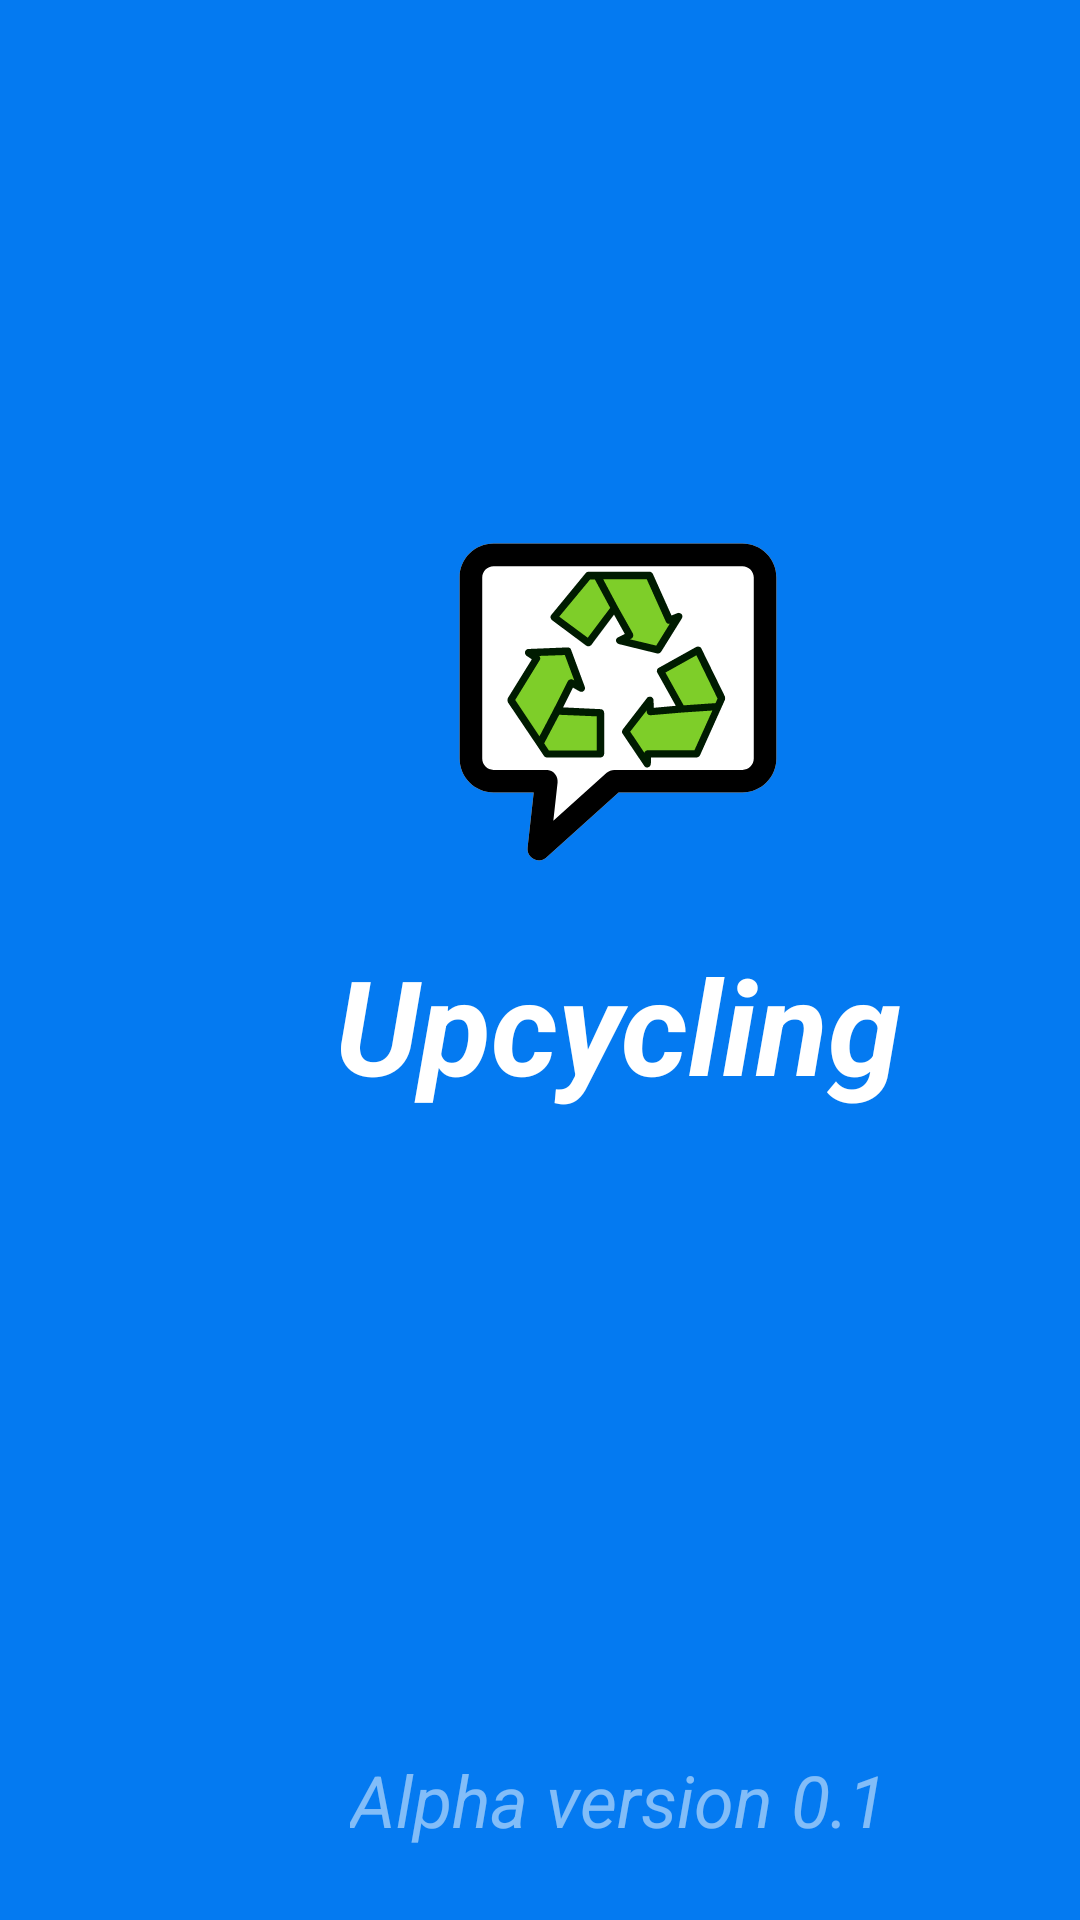

Reconstruct the res/layout file that produces this screen, plus the resources it refers to.
<!-- AndroidManifest.xml: application theme Theme.Upcycling -->
<!-- res/layout/activity_splash_screen.xml -->
<?xml version="1.0" encoding="utf-8"?>
<androidx.constraintlayout.widget.ConstraintLayout xmlns:android="http://schemas.android.com/apk/res/android"
    xmlns:app="http://schemas.android.com/apk/res-auto"
    xmlns:tools="http://schemas.android.com/tools"
    android:layout_width="match_parent"
    android:layout_height="match_parent"
    android:background="@color/blue"
    tools:context=".SplashScreen">

    <androidx.appcompat.widget.AppCompatImageView
        android:id="@+id/icon"
        android:layout_width="wrap_content"
        android:layout_height="wrap_content"
        android:layout_marginTop="180dp"
        android:scaleX="2"
        android:scaleY="2"
        android:src="@drawable/ic_launcher_foreground"
        app:layout_constraintEnd_toEndOf="@+id/guideline3"
        app:layout_constraintStart_toStartOf="@+id/guideline2"
        app:layout_constraintTop_toTopOf="parent" />

    <androidx.appcompat.widget.AppCompatTextView
        android:id="@+id/title"
        android:layout_width="wrap_content"
        android:layout_height="wrap_content"
        android:layout_marginTop="24dp"
        android:text="@string/app_name"
        android:textColor="@color/white"
        android:textSize="44sp"
        android:textStyle="bold|italic"
        app:layout_constraintEnd_toEndOf="@+id/guideline3"
        app:layout_constraintStart_toStartOf="@+id/guideline2"
        app:layout_constraintTop_toBottomOf="@+id/icon" />

    <androidx.appcompat.widget.AppCompatTextView
        android:id="@+id/appCompatTextView4"
        android:layout_width="wrap_content"
        android:layout_height="wrap_content"
        android:layout_marginBottom="24dp"
        android:text="@string/version"
        android:textColor="#80FFFFFF"
        android:textSize="24sp"
        android:textStyle="italic"
        app:layout_constraintBottom_toBottomOf="parent"
        app:layout_constraintEnd_toStartOf="@+id/guideline3"
        app:layout_constraintStart_toStartOf="@+id/guideline2" />

    <androidx.constraintlayout.widget.Guideline
        android:id="@+id/guideline2"
        android:layout_width="wrap_content"
        android:layout_height="wrap_content"
        android:orientation="vertical"
        app:layout_constraintGuide_begin="42dp" />

    <androidx.constraintlayout.widget.Guideline
        android:id="@+id/guideline3"
        android:layout_width="wrap_content"
        android:layout_height="wrap_content"
        android:orientation="vertical"
        app:layout_constraintGuide_begin="370dp" />
</androidx.constraintlayout.widget.ConstraintLayout>
<!-- resources referenced by this layout -->
<resources>
  <color name="blue">#047AF1</color>
  <color name="white">#FFFFFFFF</color>
  <!-- drawable ic_launcher_foreground: vector/xml drawable (drawable, 5780 chars, omitted) -->
  <string name="app_name">Upcycling</string>
  <string name="version">Alpha version 0.1</string>
  <style name="Theme.Upcycling" parent="Theme.MaterialComponents.DayNight.DarkActionBar">
          
          <item name="colorPrimary">@color/purple_500</item>
          <item name="colorPrimaryVariant">@color/blue</item>
          <item name="colorOnPrimary">@color/white</item>
          
          <item name="colorSecondary">@color/teal_200</item>
          <item name="colorSecondaryVariant">@color/teal_700</item>
          <item name="colorOnSecondary">@color/black</item>
          
          <item name="android:statusBarColor" tools:targetApi="l">?attr/colorPrimaryVariant</item>
          
      </style>
  <color name="purple_500">#FF6200EE</color>
  <color name="teal_200">#FF03DAC5</color>
  <color name="teal_700">#FF018786</color>
  <color name="black">#FF000000</color>
</resources>
